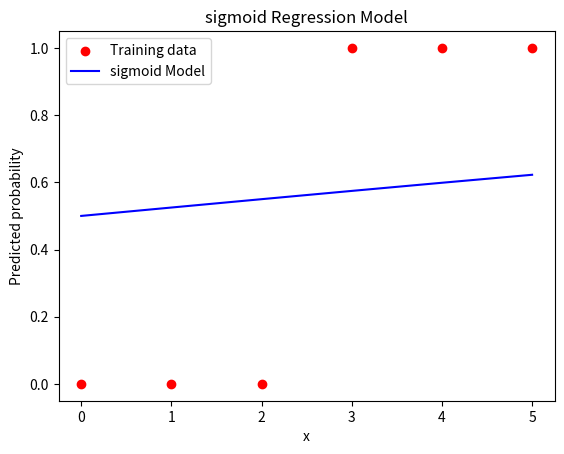

Python code for this plot:
import numpy as np
import matplotlib.pyplot as plt

# Define training data (features and labels)
x_train = np.array([0., 1, 2, 3, 4, 5])  # Input feature values
y_train = np.array([0, 0, 0, 1, 1, 1])  # Corresponding binary labels

# Initialize weight and bias for the sigmoid regression model
w_in = 0.1  # Initial weight
b_in = 0    # Initial bias

def model(x, w, b):
    """
    Computes the linear combination of input features, weights, and bias.

    Parameters:
    x (array): Input features
    w (float): Weight
    b (float): Bias

    Returns:
    array: Linear combination (z)
    """
    z = np.dot(x, w) + b
    return z

def sigmoid(z):
    """
    Applies the sigmoid function to map input z to a range (0, 1).

    Parameters:
    z (array): Linear combination from the model

    Returns:
    array: Sigmoid output representing probabilities
    """
    y = 1 / (1 + np.exp(-z))
    return y

# Compute the linear combination (z) using the model
f_wb = model(x_train, w_in, b_in)

# Apply the sigmoid (sigmoid) function to calculate probabilities
fina = sigmoid(f_wb)

# Print the predicted probabilities
print(fina)

# Plot the training data points
plt.scatter(x_train, y_train, color='red', label='Training data')

# Plot the sigmoid regression prediction curve
plt.plot(x_train, fina, label='sigmoid Model', color='blue')

# Label the axes
plt.xlabel('x')  # Label for x-axis
plt.ylabel('Predicted probability')  # Label for y-axis

# Add a title to the plot
plt.title('sigmoid Regression Model')

# Add a legend to differentiate between data points and model
plt.legend()

# Display the plot
plt.show()
